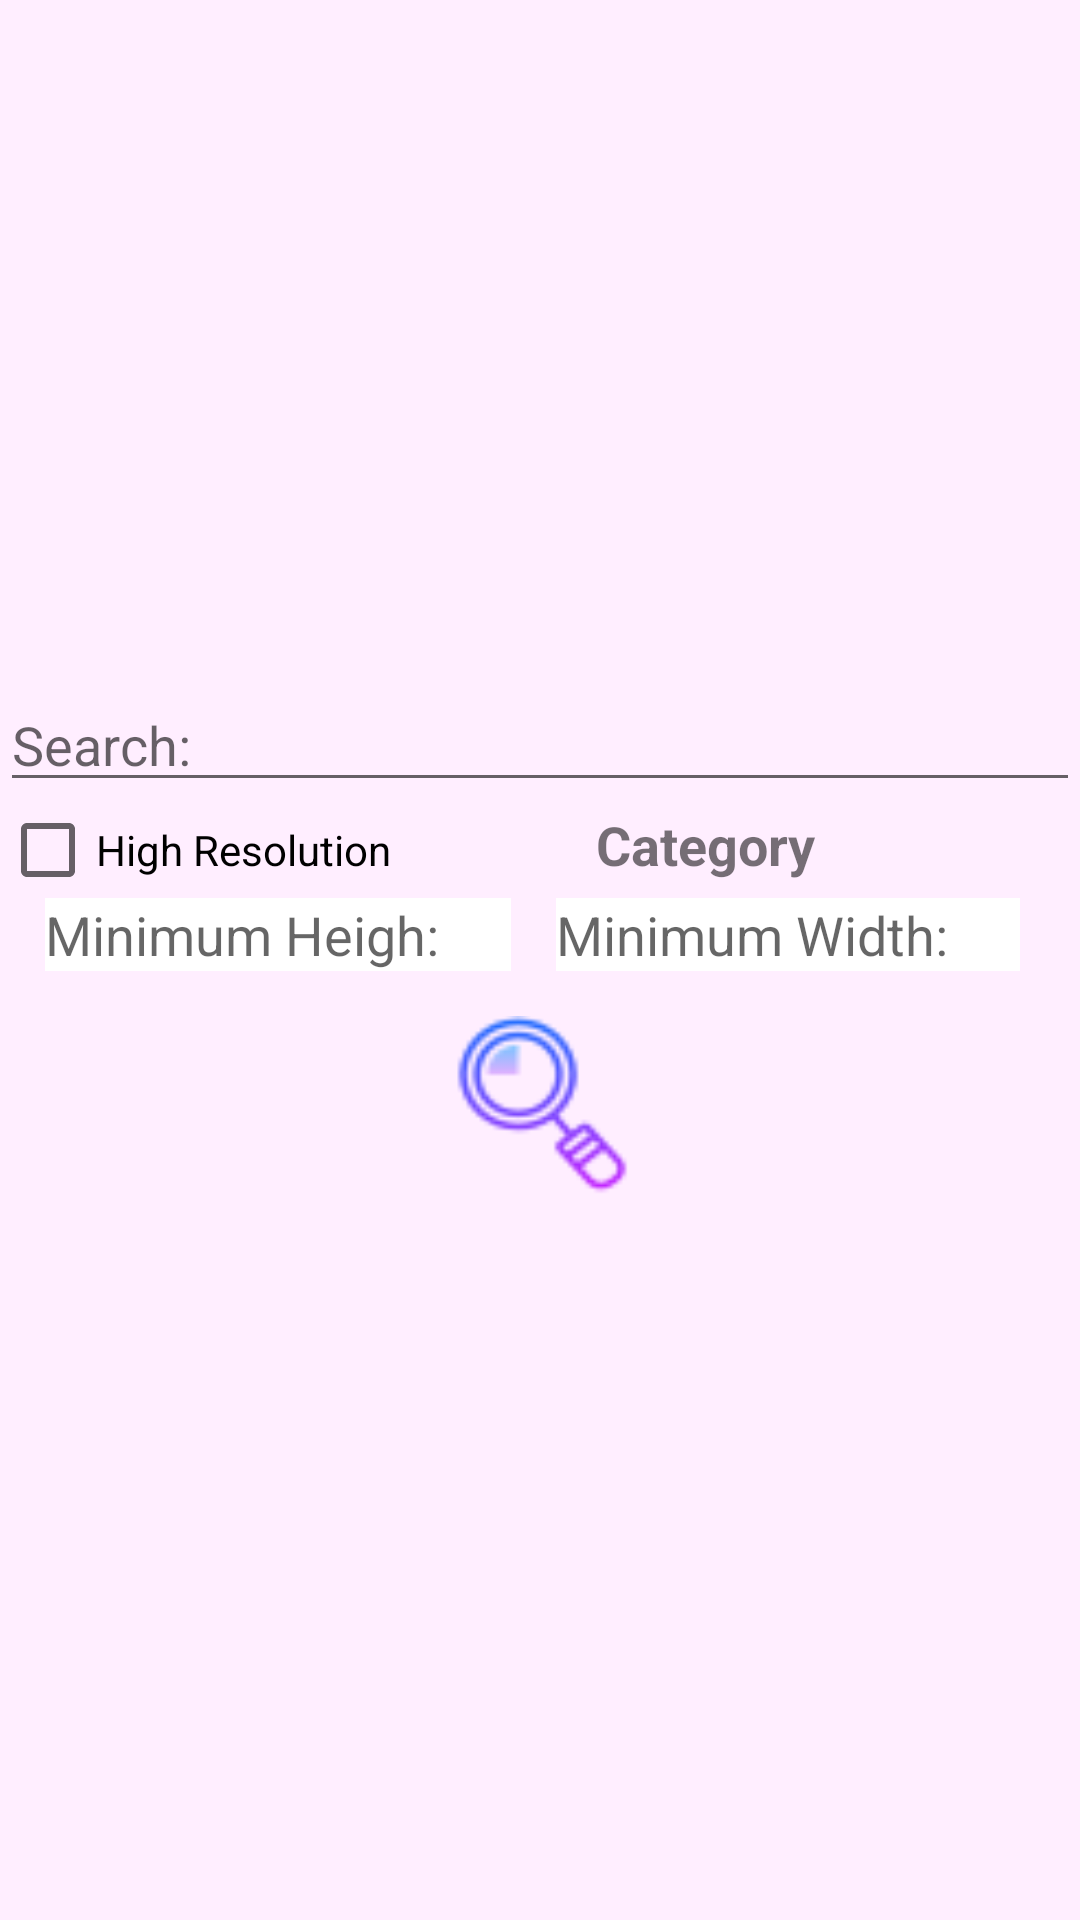

Produce the Android XML layout that renders to this screen, including the resource entries it uses.
<!-- AndroidManifest.xml: application theme AppTheme -->
<!-- res/layout/search_popup.xml -->
<?xml version="1.0" encoding="utf-8"?>
<LinearLayout xmlns:android="http://schemas.android.com/apk/res/android"
    android:orientation="vertical" android:layout_width="match_parent"
    android:layout_height="wrap_content"
    android:id="@+id/search_label"
    android:gravity="center"
    android:background="#ffeeff">

        <EditText
            android:id="@+id/editText_search"
            android:layout_width="match_parent"
            android:layout_height="wrap_content"
            android:inputType="textPersonName"
            android:hint="@string/search"
            />
    <TableRow
        android:layout_width="match_parent"
        android:layout_height="wrap_content">
        <CheckBox
            android:id="@+id/poup_high_resol"
            android:layout_width="wrap_content"
            android:layout_height="wrap_content"
            android:text="@string/high_resolution"/>
        <TextView
            android:id="@+id/category"
            android:layout_width="match_parent"
            android:layout_height="wrap_content"
            android:layout_marginEnd="20dp"
            android:gravity="center"
            android:textStyle="bold"
            android:text="@string/category"
            android:textSize="18sp" />


    </TableRow>
    <LinearLayout
        android:layout_width="match_parent"
        android:layout_height="wrap_content">
        <EditText
            android:id="@+id/popup_min_heigh"
            android:layout_marginStart="15dp"
            android:layout_marginRight="20dp"
            android:layout_width="wrap_content"
            android:layout_height="wrap_content"
            android:layout_weight="1"
            android:hint="Minimum Heigh: "
            android:inputType="number"
            android:background="@android:color/white"/>
        <EditText
            android:id="@+id/popup_min_width"
            android:layout_marginStart="15dp"
            android:layout_marginEnd="20dp"
            android:layout_width="wrap_content"
            android:layout_height="wrap_content"
            android:hint="Minimum Width: "
            android:inputType="number"
            android:background="@android:color/white"
            android:layout_weight="1"/>
    </LinearLayout>


    <Button
        android:id="@+id/search_button"
        android:layout_marginTop="15dp"
        android:layout_marginBottom="15dp"
        android:layout_width="60dp"
        android:layout_height="60dp"
        android:background="@drawable/search"/>
</LinearLayout>
<!-- resources referenced by this layout -->
<resources>
  <!-- drawable search: png bitmap (drawable, 2435 bytes) -->
  <string name="category">Category</string>
  <string name="high_resolution">High Resolution</string>
  <string name="search">Search: </string>
  <style name="AppTheme" parent="Theme.AppCompat.Light.DarkActionBar">
          
          <item name="colorPrimary">@color/colorPrimary</item>
          <item name="colorPrimaryDark">@color/colorPrimaryDark</item>
          <item name="colorAccent">@color/colorAccent</item>
      </style>
  <!-- not gathered from this repository: default colours our renderer supplied (Android Studio template values) -->
  <color name="colorPrimary">#FF6200EE</color>
  <color name="colorPrimaryDark">#FF3700B3</color>
  <color name="colorAccent">#FF03DAC5</color>
</resources>
